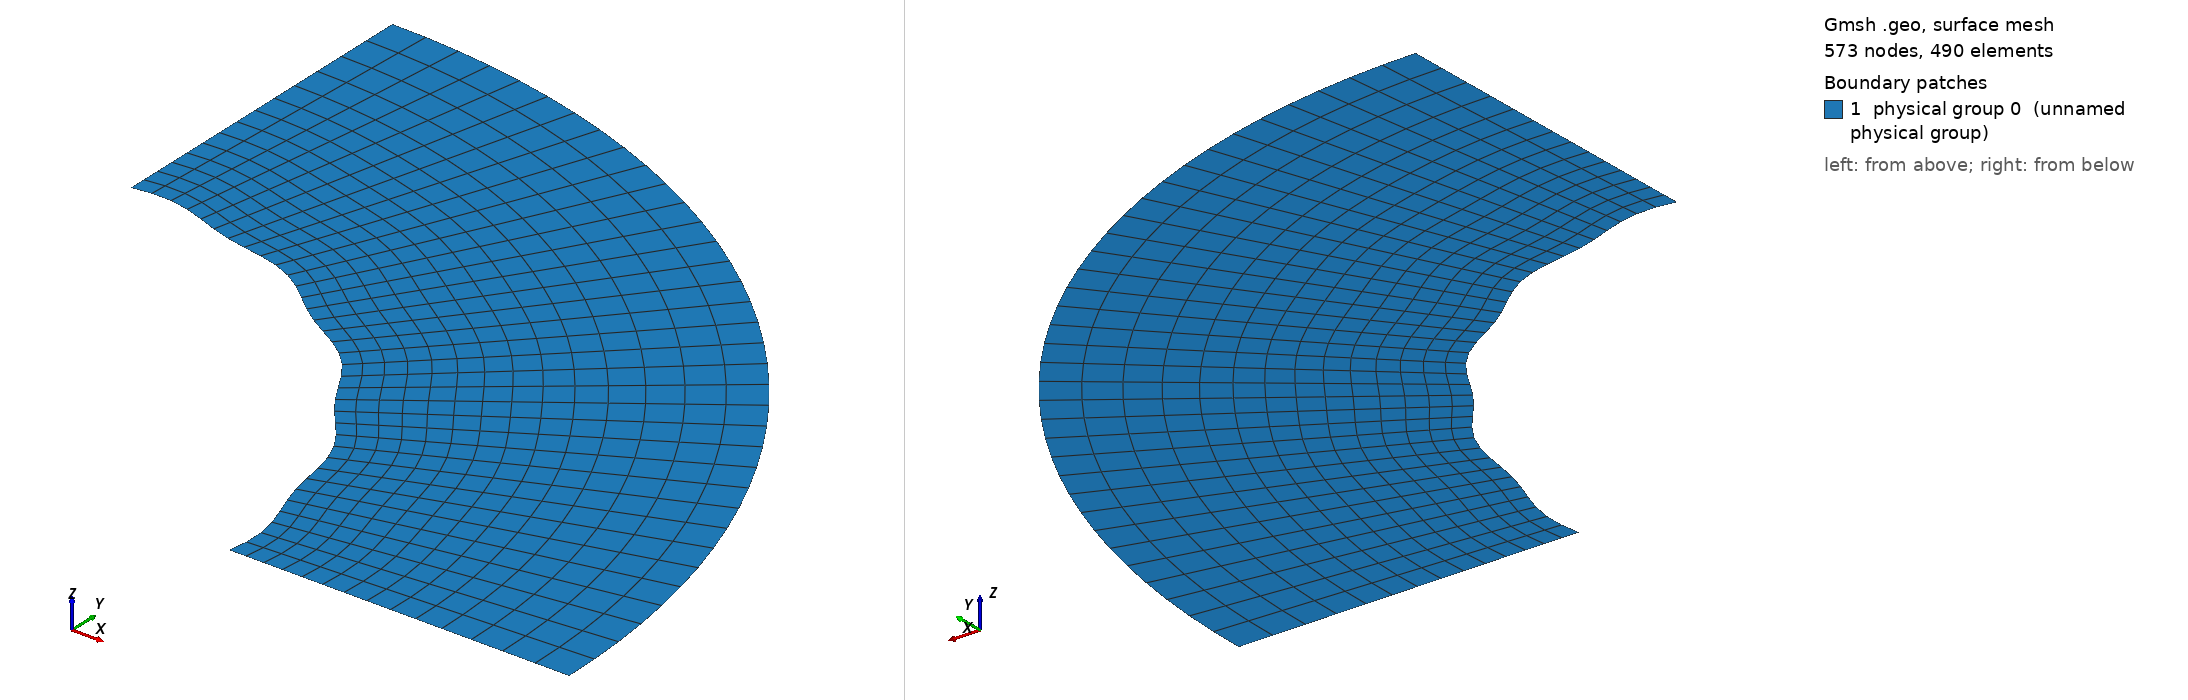

Gmsh geometry script, surface-meshed: 573 nodes, 490 surface elements. Boundary patches (legend numbers): 1 physical group 0 (unnamed physical group). Left view from above one corner, right view from below the opposite corner. Legend entries are the model's physical surfaces. The drawing asked Gmsh for element sizes between 1% and 20% of the model's largest extent; the script's own settings can give other sizes.

=== Cylinder_thin_quarter_perturb1.geo (drawn) ===

lc = 0.1;//0.05;

r_outer = 0.18; // radius of outer circle
r_out = 0.15; // radius of refined area
r_in = 0.1; // radius of inner circle 
H = 0.1; // height of cylinder
nb_slices_quarter = 35; //number of layers in one quarter OF CIRCLE
nb_rings = 10; // number of concentric cell rings
nb_layers_z = 1; // number of vertical layers

Point(1) = {0,0,0,lc}; // Center
Point(2) = {r_in,0,0,lc};
Point(3) = {r_out,0,0,lc};
Point(4) = {-r_in,0,0,lc};
Point(5) = {-r_out,0,0,lc};
Point(6) = {0,r_in,0,lc};
Point(7) = {0,r_out,0,lc};
Point(8) = {0,-r_in,0,lc};
Point(9) = {0,-r_out,0,lc};

Point(10) = {r_outer,0,0,lc};
Point(11) = {-r_outer,0,0,lc};
Point(12) = {0,r_outer,0,lc};
Point(13) = {0,-r_outer,0,lc};

Line(1) = {2,3};
Line(2) = {4,5};
Line(3) = {6,7};
Line(4) = {8,9};

//Construct the perturbed hole//
alpha = 1; //Frequency
M = 0;
M1 = 0.001; //0.01;//Amplitude
n = 36;//8; //number of pieces in one period

n_points = n*alpha-1; //Number of points for each quarter

alpha1=18*alpha;
alpha2 = alpha;
alpha3 = alpha;
alpha4 = alpha;
n_points1 = 32;
n_points2 = 1;
n_points3 = 1;
n_points4 = 1;

pList_1[0] = 2; //First point label for the 1st quarter

For i In {1:n_points1}
 //If(i>=1 && i<=4)
  //r = M1*Sin(alpha1*i*Pi/2/(n_points1+1))+r_in;
 //EndIf
  r = M1*Sin(alpha1*i*Pi/2/(n_points1+1))+r_in;
  pList_1[i] = newp;
  Point(pList_1[i]) = {r*Cos(i*Pi/2/(n_points1+1)), r*Sin(i*Pi/2/(n_points1+1)), 0, lc};
EndFor
pList_1[n_points1+1] = 6; //Last point label for the 1st quarter
Spline(newl) = pList_1[];

pList_2[0] = 6; //First point label for the 2nd quarter
For i In {1:n_points2}
  r = M*Sin(alpha2*i*Pi/2/(n_points2+1))+r_in;
  pList_2[i] = newp;
  Point(pList_2[i]) = {r*Cos(Pi/2+i*Pi/2/(n_points2+1)), r*Sin(Pi/2+i*Pi/2/(n_points2+1)), 0, lc};
EndFor
pList_2[n_points2+1] = 4; //Last point label for the 2nd quarter
Spline(newl) = pList_2[];

pList_3[0] = 4; //First point label for the 3rd quarter
For i In {1:n_points3}
  r = M*Sin(alpha3*i*Pi/2/(n_points3+1))+r_in;
  pList_3[i] = newp;
  Point(pList_3[i]) = {r*Cos(Pi+i*Pi/2/(n_points3+1)), r*Sin(Pi+i*Pi/2/(n_points3+1)), 0, lc};
EndFor
pList_3[n_points3+1] = 8; //Last point label for the 3rd quarter
Spline(newl) = pList_3[];


pList_4[0] = 8; //First point label for the 4th quarter
For i In {1:n_points4}
  r = M*Sin(alpha4*i*Pi/2/(n_points4+1))+r_in;
  pList_4[i] = newp;
  Point(pList_4[i]) = {r*Cos(1.5*Pi+i*Pi/2/(n_points4+1)), r*Sin(1.5*Pi+i*Pi/2/(n_points4+1)), 0, lc};
EndFor
pList_4[n_points4+1] = 2; //Last point label for the 4th quarter
Spline(newl) = pList_4[];

Circle(9) = {3, 1, 7};
Circle(10) = {7, 1, 5};
Circle(11) = {5, 1, 9};
Circle(12) = {9, 1, 3};

Transfinite Line {1,2,3,4} = Ceil(nb_rings+1) Using Progression 1.05;
Transfinite Line {5,9} = Ceil(nb_slices_quarter+1) Using Progression 1;
Transfinite Line {6,10} = Ceil(nb_slices_quarter+1) Using Progression 1;
Transfinite Line {7,11} = Ceil(nb_slices_quarter+1) Using Progression 1;
Transfinite Line {8,12} = Ceil(nb_slices_quarter+1) Using Progression 1;

Line Loop(13) = {1, 9, -3, -5};
Ruled Surface(14) = {13};
Line Loop(15) = {3, 10, -2, -6};
Ruled Surface(16) = {15};
Line Loop(17) = {2, 11, -4, -7};
Ruled Surface(18) = {17};
Line Loop(19) = {4, 12, -1, -8};
Ruled Surface(20) = {19};


Circle(21) = {10, 1, 12};
Circle(22) = {12, 1, 11};
Circle(23) = {11, 1, 13};
Circle(24) = {13, 1, 10};
Line(25) = {3, 10};
Line(26) = {7, 12};
Line(27) = {5, 11};
Line(28) = {9, 13};

Transfinite Line {21,22,23,24} = Ceil(nb_slices_quarter+1) Using Progression 1;
Transfinite Line {25,26,27,28} = 5 Using Progression 1.05;
Line Loop(31) = {25,21,-26,-9};
Plane Surface(32) = {31};
Line Loop(33) = {26,22,-27,-10};
Plane Surface(34) = {33};
Line Loop(35) = {27,23,-28,-11};
Plane Surface(36) = {35};
Line Loop(37) = {28,24,-25,-12};
Plane Surface(38) = {37};


Transfinite Surface {14,16,18,20};
Recombine Surface {14,16,18,20};
Transfinite Surface {32,34,36,38};
Recombine Surface {32,34,36,38};


//Extrude {0, 0, H} {
//  Surface{16, 14, 20, 18}; Layers{1}; Recombine;
//}
//Coherence;

//Physical Line(0) = {21, 22, 23, 24};
//Physical Line(1) = {5, 6, 7, 8};

//Physical Surface(0) = {14, 16, 18, 20};
//Physical Surface(1) = {32, 34, 36, 38};
Delete {
  Surface{16, 18, 20, 34, 36, 38};
}
Delete {
  Line{22, 23, 24, 28, 27, 10, 2, 11, 12, 4, 6, 7, 8};
}
Delete {
  Point{11, 13, 9, 5};
}
Delete {
  Point{46, 4, 47, 8, 48};
}
Physical Line(0) = {5};
Physical Line(1) = {25, 1};
Physical Line(2) = {21};
Physical Line(3) = {26, 3};
Physical Surface(0) = {14, 32};
